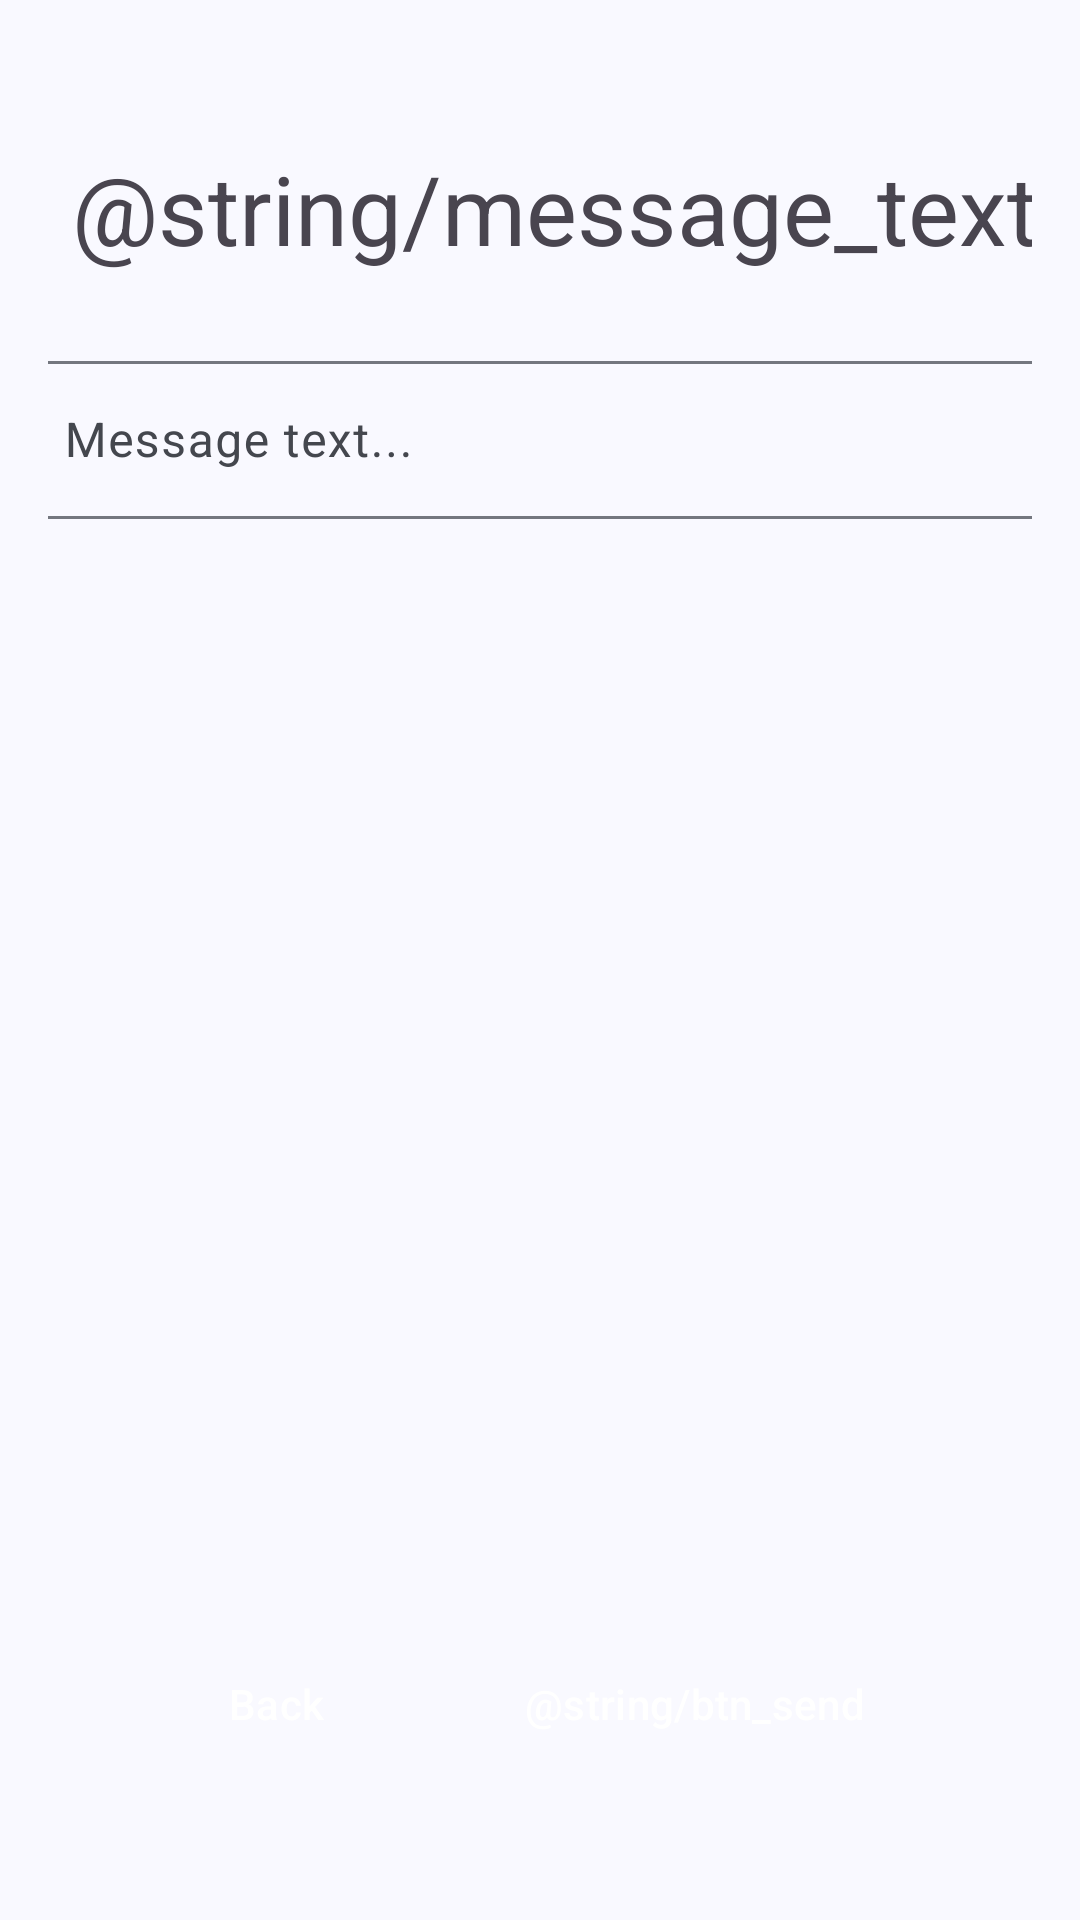

Write the Android layout XML for this screen, with the resource values it uses.
<!-- AndroidManifest.xml: application theme Theme.AndroidApp -->
<!-- res/layout/fragment_message.xml -->
<?xml version="1.0" encoding="utf-8"?>
<androidx.constraintlayout.widget.ConstraintLayout xmlns:android="http://schemas.android.com/apk/res/android"
    xmlns:app="http://schemas.android.com/apk/res-auto"
    xmlns:tools="http://schemas.android.com/tools"
    android:layout_width="match_parent"
    android:layout_height="match_parent"
    android:background="@color/md_theme_background"
    android:padding="16dp"
    tools:context=".MessageFragment">

    <com.google.android.material.textfield.TextInputLayout
        android:id="@+id/messageInputLayout"
        android:layout_width="350dp"
        android:layout_height="58dp"
        android:layout_marginTop="24dp"
        android:hint="Message text..."
        app:layout_constraintEnd_toEndOf="parent"
        app:layout_constraintStart_toStartOf="parent"
        app:layout_constraintTop_toBottomOf="@+id/textView6">

        <com.google.android.material.textfield.TextInputEditText
            android:id="@+id/messageEditText"
            android:layout_width="match_parent"
            android:layout_height="wrap_content"
            android:inputType="text"
            android:maxLines="1" />
    </com.google.android.material.textfield.TextInputLayout>

    <Button
        android:id="@+id/sendBtn"
        style="@style/btn_primary"
        android:layout_width="wrap_content"
        android:layout_marginEnd="32dp"
        android:layout_marginBottom="32dp"
        android:text="@string/btn_send"
        app:layout_constraintBottom_toBottomOf="parent"
        app:layout_constraintEnd_toEndOf="parent" />

    <TextView
        android:id="@+id/textView6"
        android:layout_width="wrap_content"
        android:layout_height="wrap_content"
        android:layout_marginStart="8dp"
        android:layout_marginTop="32dp"
        android:text="@string/message_text"
        android:textSize="@dimen/text_size_title"
        app:layout_constraintStart_toStartOf="parent"
        app:layout_constraintTop_toTopOf="parent" />

    <Button
        android:id="@+id/button"
        style="@style/btn_error_bottom"
        android:layout_width="wrap_content"
        android:layout_height="wrap_content"
        android:layout_marginStart="32dp"
        android:layout_marginBottom="32dp"
        android:text="@string/btn_back"
        app:layout_constraintBottom_toBottomOf="parent"
        app:layout_constraintStart_toStartOf="parent" />

</androidx.constraintlayout.widget.ConstraintLayout>
<!-- resources referenced by this layout -->
<resources>
  <color name="md_theme_background">#F9F9FF</color>
  <dimen name="text_size_title">32sp</dimen>
  <string name="btn_back">Back</string>
  <style name="btn_error_bottom" parent="Widget.Material3.Button">
          <item name="android:layout_width">120dp</item>
          <item name="android:layout_height">48dp</item>
          <item name="android:layout_marginBottom">16dp</item>
          <item name="android:backgroundTint">@color/md_theme_error</item>
          <item name="android:textColor">@color/md_theme_onError</item>
      </style>
  <style name="btn_primary" parent="Widget.Material3.Button">
          <item name="android:layout_width">120dp</item>
          <item name="android:layout_height">48dp</item>
          <item name="android:backgroundTint">@color/md_theme_primary</item>
          <item name="android:textColor">@color/md_theme_onPrimary</item>
      </style>
  <color name="md_theme_error">#BA1A1A</color>
  <color name="md_theme_onError">#FFFFFF</color>
  <color name="md_theme_primary">#415F91</color>
  <color name="md_theme_onPrimary">#FFFFFF</color>
  <color name="md_theme_primaryContainer">#D6E3FF</color>
  <color name="md_theme_onPrimaryContainer">#284777</color>
  <color name="md_theme_secondary">#565F71</color>
  <color name="md_theme_onSecondary">#FFFFFF</color>
  <color name="md_theme_secondaryContainer">#DAE2F9</color>
  <color name="md_theme_onSecondaryContainer">#3E4759</color>
  <color name="md_theme_tertiary">#705575</color>
  <color name="md_theme_onTertiary">#FFFFFF</color>
  <color name="md_theme_tertiaryContainer">#FAD8FD</color>
  <color name="md_theme_onTertiaryContainer">#573E5C</color>
  <color name="md_theme_errorContainer">#FFDAD6</color>
  <color name="md_theme_onErrorContainer">#93000A</color>
  <color name="md_theme_onBackground">#191C20</color>
  <color name="md_theme_surface">#F9F9FF</color>
  <color name="md_theme_onSurface">#191C20</color>
  <color name="md_theme_surfaceVariant">#E0E2EC</color>
  <color name="md_theme_onSurfaceVariant">#44474E</color>
  <color name="md_theme_outline">#74777F</color>
  <color name="md_theme_outlineVariant">#C4C6D0</color>
  <color name="md_theme_inverseSurface">#2E3036</color>
  <color name="md_theme_inverseOnSurface">#F0F0F7</color>
  <color name="md_theme_inversePrimary">#AAC7FF</color>
  <color name="md_theme_primaryFixed">#D6E3FF</color>
  <color name="md_theme_onPrimaryFixed">#001B3E</color>
  <color name="md_theme_primaryFixedDim">#AAC7FF</color>
  <color name="md_theme_onPrimaryFixedVariant">#284777</color>
  <color name="md_theme_secondaryFixed">#DAE2F9</color>
  <color name="md_theme_onSecondaryFixed">#131C2B</color>
  <color name="md_theme_secondaryFixedDim">#BEC6DC</color>
  <color name="md_theme_onSecondaryFixedVariant">#3E4759</color>
  <color name="md_theme_tertiaryFixed">#FAD8FD</color>
  <color name="md_theme_onTertiaryFixed">#28132E</color>
  <color name="md_theme_tertiaryFixedDim">#DDBCE0</color>
  <color name="md_theme_onTertiaryFixedVariant">#573E5C</color>
  <color name="md_theme_surfaceDim">#D9D9E0</color>
  <color name="md_theme_surfaceBright">#F9F9FF</color>
  <color name="md_theme_surfaceContainerLowest">#FFFFFF</color>
  <color name="md_theme_surfaceContainerLow">#F3F3FA</color>
  <color name="md_theme_surfaceContainer">#EDEDF4</color>
  <color name="md_theme_surfaceContainerHigh">#E7E8EE</color>
  <color name="md_theme_surfaceContainerHighest">#E2E2E9</color>
</resources>
